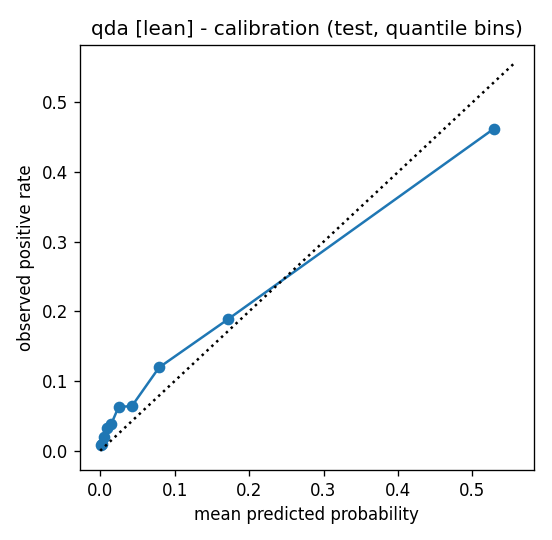

The data file committed next to this chart (first rows):
bin, n, mean_pred, frac_pos
0, 2000, 0.0007447, 0.0085
1, 2000, 0.00237, 0.01
2, 2000, 0.004914, 0.0195
3, 2000, 0.008649, 0.032
4, 2000, 0.01471, 0.038
5, 2000, 0.02477, 0.063
6, 2000, 0.04252, 0.064
7, 2000, 0.07908, 0.1195
8, 2000, 0.1714, 0.1885
9, 2000, 0.5285, 0.462
